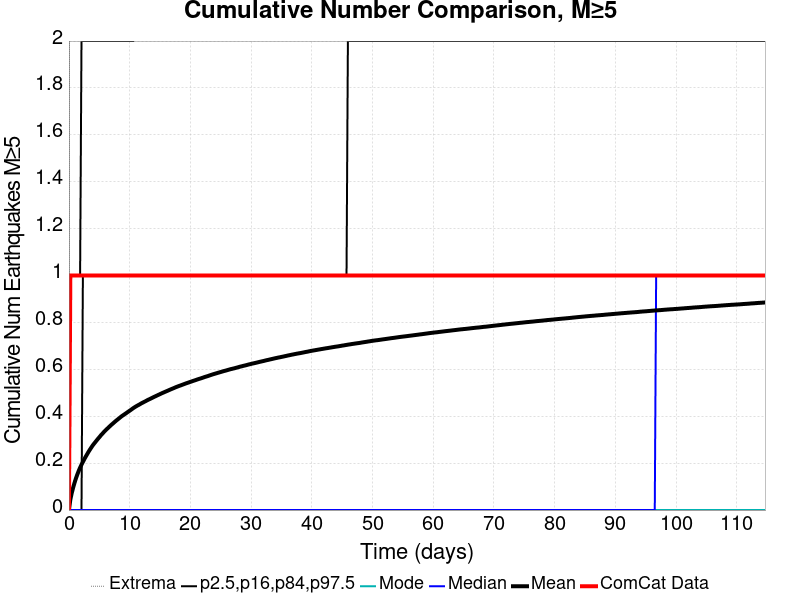

Data behind this chart, as committed beside it:
Time (days), ComCat Data, Simulation Mean, Simulation Median, Simulation Mode, Simulation Minimum, Simulation Maximum, 2.5 %-ile, 16 %-ile, 84 %-ile, 97.5 %-ile
0.0, 0.0, 0.0, 0.0, 0.0, 0.0, 0.0, 0.0, 0.0, 0.0, 0.0
0.2298, 1.0, 0.04438, 0.0, 0.0, 0.0, 5.0, 0.0, 0.0, 0.0, 1.0
0.4595, 1.0, 0.07228, 0.0, 0.0, 0.0, 5.0, 0.0, 0.0, 0.0, 1.0
0.6893, 1.0, 0.09542, 0.0, 0.0, 0.0, 6.0, 0.0, 0.0, 0.0, 1.0
0.9191, 1.0, 0.1161, 0.0, 0.0, 0.0, 6.0, 0.0, 0.0, 0.0, 1.0
1.149, 1.0, 0.1348, 0.0, 0.0, 0.0, 6.0, 0.0, 0.0, 0.0, 1.0
1.379, 1.0, 0.1515, 0.0, 0.0, 0.0, 6.0, 0.0, 0.0, 0.0, 1.0
1.608, 1.0, 0.1668, 0.0, 0.0, 0.0, 7.0, 0.0, 0.0, 0.0, 1.0
1.838, 1.0, 0.1808, 0.0, 0.0, 0.0, 7.0, 0.0, 0.0, 0.0, 1.0
2.068, 1.0, 0.1935, 0.0, 0.0, 0.0, 7.0, 0.0, 0.0, 0.0, 2.0
2.298, 1.0, 0.2052, 0.0, 0.0, 0.0, 8.0, 0.0, 0.0, 1.0, 2.0
2.527, 1.0, 0.2168, 0.0, 0.0, 0.0, 9.0, 0.0, 0.0, 1.0, 2.0
2.757, 1.0, 0.2274, 0.0, 0.0, 0.0, 9.0, 0.0, 0.0, 1.0, 2.0
2.987, 1.0, 0.2377, 0.0, 0.0, 0.0, 9.0, 0.0, 0.0, 1.0, 2.0
3.217, 1.0, 0.248, 0.0, 0.0, 0.0, 9.0, 0.0, 0.0, 1.0, 2.0
3.446, 1.0, 0.2574, 0.0, 0.0, 0.0, 9.0, 0.0, 0.0, 1.0, 2.0
3.676, 1.0, 0.2665, 0.0, 0.0, 0.0, 9.0, 0.0, 0.0, 1.0, 2.0
3.906, 1.0, 0.2753, 0.0, 0.0, 0.0, 9.0, 0.0, 0.0, 1.0, 2.0
4.136, 1.0, 0.283, 0.0, 0.0, 0.0, 9.0, 0.0, 0.0, 1.0, 2.0
4.366, 1.0, 0.2904, 0.0, 0.0, 0.0, 9.0, 0.0, 0.0, 1.0, 2.0
4.595, 1.0, 0.2979, 0.0, 0.0, 0.0, 9.0, 0.0, 0.0, 1.0, 2.0
4.825, 1.0, 0.3053, 0.0, 0.0, 0.0, 9.0, 0.0, 0.0, 1.0, 2.0
5.055, 1.0, 0.312, 0.0, 0.0, 0.0, 9.0, 0.0, 0.0, 1.0, 2.0
5.285, 1.0, 0.3195, 0.0, 0.0, 0.0, 10.0, 0.0, 0.0, 1.0, 2.0
5.514, 1.0, 0.3257, 0.0, 0.0, 0.0, 11.0, 0.0, 0.0, 1.0, 2.0
5.744, 1.0, 0.3324, 0.0, 0.0, 0.0, 11.0, 0.0, 0.0, 1.0, 2.0
5.974, 1.0, 0.3387, 0.0, 0.0, 0.0, 11.0, 0.0, 0.0, 1.0, 2.0
6.204, 1.0, 0.3445, 0.0, 0.0, 0.0, 11.0, 0.0, 0.0, 1.0, 2.0
6.433, 1.0, 0.3499, 0.0, 0.0, 0.0, 11.0, 0.0, 0.0, 1.0, 2.0
6.663, 1.0, 0.3556, 0.0, 0.0, 0.0, 11.0, 0.0, 0.0, 1.0, 2.0
6.893, 1.0, 0.3613, 0.0, 0.0, 0.0, 11.0, 0.0, 0.0, 1.0, 2.0
7.123, 1.0, 0.3664, 0.0, 0.0, 0.0, 11.0, 0.0, 0.0, 1.0, 2.0
7.352, 1.0, 0.3716, 0.0, 0.0, 0.0, 11.0, 0.0, 0.0, 1.0, 2.0
7.582, 1.0, 0.3769, 0.0, 0.0, 0.0, 12.0, 0.0, 0.0, 1.0, 2.0
7.812, 1.0, 0.382, 0.0, 0.0, 0.0, 12.0, 0.0, 0.0, 1.0, 2.0
8.042, 1.0, 0.3867, 0.0, 0.0, 0.0, 12.0, 0.0, 0.0, 1.0, 2.0
8.272, 1.0, 0.3915, 0.0, 0.0, 0.0, 12.0, 0.0, 0.0, 1.0, 2.0
8.501, 1.0, 0.3963, 0.0, 0.0, 0.0, 12.0, 0.0, 0.0, 1.0, 2.0
8.731, 1.0, 0.401, 0.0, 0.0, 0.0, 12.0, 0.0, 0.0, 1.0, 2.0
8.961, 1.0, 0.4049, 0.0, 0.0, 0.0, 12.0, 0.0, 0.0, 1.0, 2.0
9.191, 1.0, 0.4091, 0.0, 0.0, 0.0, 12.0, 0.0, 0.0, 1.0, 2.0
9.42, 1.0, 0.413, 0.0, 0.0, 0.0, 13.0, 0.0, 0.0, 1.0, 2.0
9.65, 1.0, 0.4173, 0.0, 0.0, 0.0, 13.0, 0.0, 0.0, 1.0, 2.0
9.88, 1.0, 0.4215, 0.0, 0.0, 0.0, 13.0, 0.0, 0.0, 1.0, 2.0
10.11, 1.0, 0.4255, 0.0, 0.0, 0.0, 13.0, 0.0, 0.0, 1.0, 2.0
10.34, 1.0, 0.4298, 0.0, 0.0, 0.0, 13.0, 0.0, 0.0, 1.0, 2.0
10.57, 1.0, 0.4341, 0.0, 0.0, 0.0, 13.0, 0.0, 0.0, 1.0, 2.0
10.8, 1.0, 0.4381, 0.0, 0.0, 0.0, 13.0, 0.0, 0.0, 1.0, 3.0
11.03, 1.0, 0.4418, 0.0, 0.0, 0.0, 13.0, 0.0, 0.0, 1.0, 3.0
11.26, 1.0, 0.4453, 0.0, 0.0, 0.0, 13.0, 0.0, 0.0, 1.0, 3.0
11.49, 1.0, 0.4484, 0.0, 0.0, 0.0, 13.0, 0.0, 0.0, 1.0, 3.0
11.72, 1.0, 0.4518, 0.0, 0.0, 0.0, 13.0, 0.0, 0.0, 1.0, 3.0
11.95, 1.0, 0.4554, 0.0, 0.0, 0.0, 13.0, 0.0, 0.0, 1.0, 3.0
12.18, 1.0, 0.4584, 0.0, 0.0, 0.0, 13.0, 0.0, 0.0, 1.0, 3.0
12.41, 1.0, 0.4615, 0.0, 0.0, 0.0, 13.0, 0.0, 0.0, 1.0, 3.0
12.64, 1.0, 0.4645, 0.0, 0.0, 0.0, 13.0, 0.0, 0.0, 1.0, 3.0
12.87, 1.0, 0.4678, 0.0, 0.0, 0.0, 13.0, 0.0, 0.0, 1.0, 3.0
13.1, 1.0, 0.4708, 0.0, 0.0, 0.0, 13.0, 0.0, 0.0, 1.0, 3.0
13.33, 1.0, 0.4736, 0.0, 0.0, 0.0, 13.0, 0.0, 0.0, 1.0, 3.0
13.56, 1.0, 0.4766, 0.0, 0.0, 0.0, 13.0, 0.0, 0.0, 1.0, 3.0
... 440 more rows
